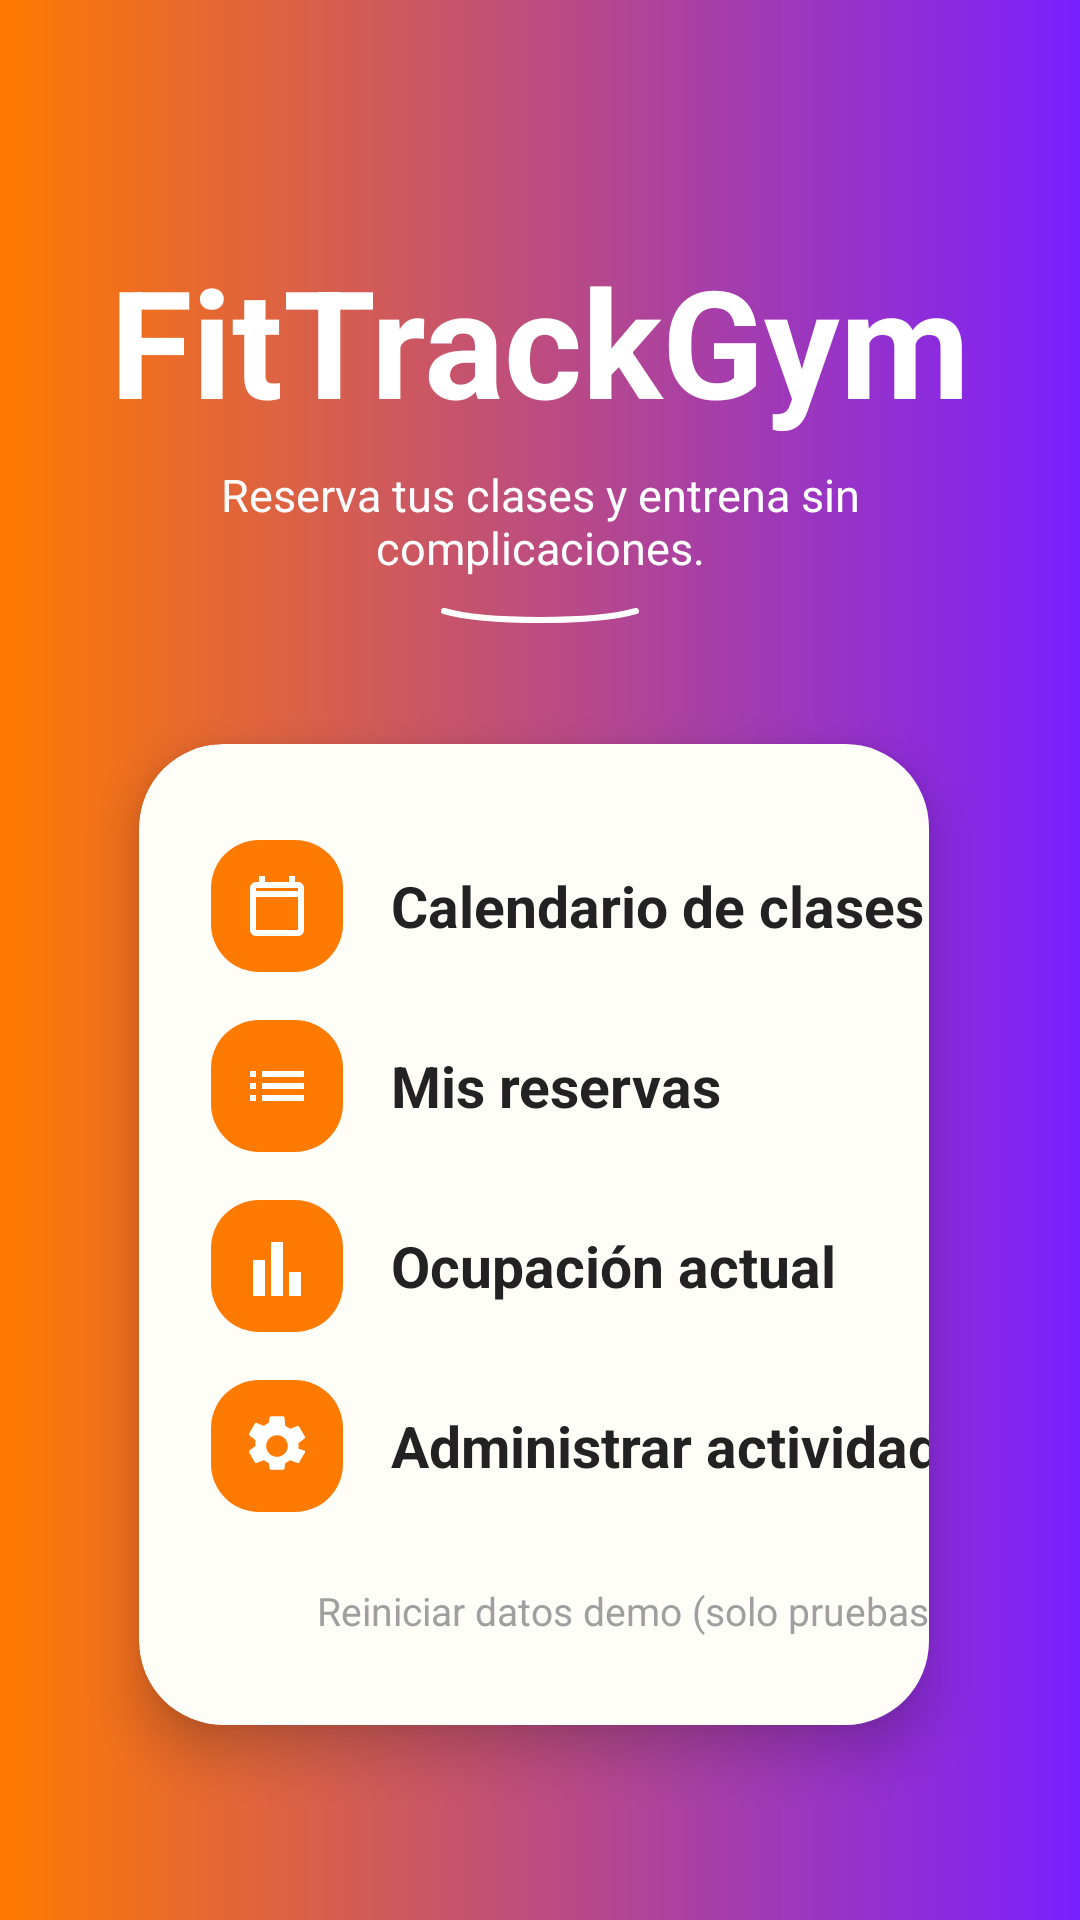

This screen was rendered from an Android layout file. Write that file and the resources it references.
<!-- AndroidManifest.xml: application theme Theme.FitTrackGym -->
<!-- res/layout/activity_main.xml -->
<?xml version="1.0" encoding="utf-8"?>
<androidx.constraintlayout.widget.ConstraintLayout
    xmlns:android="http://schemas.android.com/apk/res/android"
    xmlns:app="http://schemas.android.com/apk/res-auto"
    xmlns:tools="http://schemas.android.com/tools"
    android:layout_width="match_parent"
    android:layout_height="match_parent"
    android:background="@drawable/bg_home_gradient"
    tools:context=".MainActivity">

    
    <TextView
        android:id="@+id/tvTituloApp"
        android:layout_width="wrap_content"
        android:layout_height="wrap_content"
        android:text="FitTrackGym"
        android:textColor="@android:color/white"
        android:textStyle="bold"
        android:textSize="50sp"
        android:layout_marginTop="80dp"
        app:layout_constraintTop_toTopOf="parent"
        app:layout_constraintStart_toStartOf="parent"
        app:layout_constraintEnd_toEndOf="parent" />

    

    

    <TextView
        android:id="@+id/tvDescripcion"
        android:layout_width="0dp"
        android:layout_height="wrap_content"
        android:layout_marginTop="8dp"
        android:paddingStart="32dp"
        android:paddingEnd="32dp"
        android:text="@string/reservas_de_clases_recordatorios_y_control_de_aforo_para_tu_gimnasio"
        android:textColor="@android:color/white"
        android:textSize="15sp"
        android:gravity="center"
        android:textAlignment="center"
        app:layout_constraintTop_toBottomOf="@id/tvTituloApp"
        app:layout_constraintStart_toStartOf="parent"
        app:layout_constraintEnd_toEndOf="parent"/>

    <ImageView
        android:id="@+id/ivDecorCurve"
        android:layout_width="wrap_content"
        android:layout_height="wrap_content"
        android:layout_marginTop="8dp"
        app:srcCompat="@drawable/ic_decor_curve"
        app:tint="@android:color/white"
        app:layout_constraintTop_toBottomOf="@id/tvDescripcion"
        app:layout_constraintStart_toStartOf="parent"
        app:layout_constraintEnd_toEndOf="parent" />

    <androidx.cardview.widget.CardView
        android:id="@+id/cardMenu"
        android:layout_width="0dp"
        android:layout_height="wrap_content"
        android:layout_marginStart="28dp"
        android:layout_marginEnd="32dp"
        android:layout_marginTop="32dp"
        app:cardCornerRadius="28dp"
        app:cardElevation="10dp"
        app:cardUseCompatPadding="true"
        app:cardBackgroundColor="@android:color/transparent"
        app:layout_constraintTop_toBottomOf="@id/tvDescripcion"
        app:layout_constraintStart_toStartOf="parent"
        app:layout_constraintEnd_toEndOf="parent">

        <LinearLayout
            android:layout_width="327dp"
            android:layout_height="327dp"
            android:background="@drawable/bg_menu_card"
            android:orientation="vertical"
            android:paddingStart="24dp"
            android:paddingTop="24dp"
            android:paddingEnd="24dp"
            android:paddingBottom="24dp">

            
            <LinearLayout
                android:id="@+id/btnCalendario"
                android:layout_width="match_parent"
                android:layout_height="wrap_content"
                android:clickable="true"
                android:foreground="?attr/selectableItemBackground"
                android:gravity="center_vertical"
                android:orientation="horizontal"
                android:paddingTop="8dp"
                android:paddingBottom="8dp">

                <FrameLayout
                    android:layout_width="44dp"
                    android:layout_height="44dp"
                    android:background="@drawable/bg_menu_icon">

                    <ImageView
                        android:id="@+id/ivCalendario"
                        android:layout_width="24dp"
                        android:layout_height="24dp"
                        android:layout_gravity="center"
                        app:srcCompat="@drawable/ic_menu_calendar"
                        app:tint="@android:color/white" />
                </FrameLayout>

                <TextView
                    android:id="@+id/tvCalendarioClases"
                    android:layout_width="0dp"
                    android:layout_height="wrap_content"
                    android:layout_marginStart="16dp"
                    android:layout_weight="1"
                    android:text="@string/btn_calendario_text"
                    android:textStyle="bold"
                    android:textColor="#222222"
                    android:textSize="19sp" />
            </LinearLayout>

            
            <LinearLayout
                android:id="@+id/btnMisReservas"
                android:layout_width="match_parent"
                android:layout_height="wrap_content"
                android:clickable="true"
                android:foreground="?attr/selectableItemBackground"
                android:gravity="center_vertical"
                android:orientation="horizontal"
                android:paddingTop="8dp"
                android:paddingBottom="8dp">

                <FrameLayout
                    android:layout_width="44dp"
                    android:layout_height="44dp"
                    android:background="@drawable/bg_menu_icon">

                    <ImageView
                        android:id="@+id/ivMisReservas"
                        android:layout_width="24dp"
                        android:layout_height="24dp"
                        android:layout_gravity="center"
                        app:srcCompat="@drawable/ic_menu_list"
                        app:tint="@android:color/white" />
                </FrameLayout>

                <TextView
                    android:id="@+id/tvMisReservas"
                    android:layout_width="0dp"
                    android:layout_height="wrap_content"
                    android:layout_marginStart="16dp"
                    android:layout_weight="1"
                    android:text="@string/mis_reservas"
                    android:textColor="#222222"
                    android:textStyle="bold"
                    android:textSize="19sp" />
            </LinearLayout>

            
            <LinearLayout
                android:id="@+id/btnOcupacion"
                android:layout_width="match_parent"
                android:layout_height="wrap_content"
                android:clickable="true"
                android:foreground="?attr/selectableItemBackground"
                android:gravity="center_vertical"
                android:orientation="horizontal"
                android:paddingTop="8dp"
                android:paddingBottom="8dp">

                <FrameLayout
                    android:layout_width="44dp"
                    android:layout_height="44dp"
                    android:background="@drawable/bg_menu_icon">

                    <ImageView
                        android:id="@+id/ivOcupacion"
                        android:layout_width="24dp"
                        android:layout_height="24dp"
                        android:layout_gravity="center"
                        app:srcCompat="@drawable/ic_menu_stats"
                        app:tint="@android:color/white" />
                </FrameLayout>

                
                <TextView
                    android:id="@+id/btnOcupacio"
                    android:layout_width="0dp"
                    android:layout_height="wrap_content"
                    android:layout_marginStart="16dp"
                    android:layout_weight="1"
                    android:text="@string/ocupaci_n"
                    android:textStyle="bold"
                    android:textColor="#222222"
                    android:textSize="19sp" />
            </LinearLayout>

            
            <LinearLayout
                android:id="@+id/btnAdminActividades"
                android:layout_width="match_parent"
                android:layout_height="wrap_content"
                android:clickable="true"
                android:foreground="?attr/selectableItemBackground"
                android:gravity="center_vertical"
                android:orientation="horizontal"
                android:paddingTop="8dp"
                android:paddingBottom="8dp">

                <FrameLayout
                    android:layout_width="44dp"
                    android:layout_height="44dp"
                    android:background="@drawable/bg_menu_icon">

                    <ImageView
                        android:id="@+id/ivAdmin"
                        android:layout_width="24dp"
                        android:layout_height="24dp"
                        android:layout_gravity="center"
                        app:srcCompat="@drawable/ic_menu_settings"
                        app:tint="@android:color/white" />
                </FrameLayout>


                <TextView
                    android:id="@+id/btnAdminActividad"
                    android:layout_width="0dp"
                    android:layout_height="wrap_content"
                    android:layout_marginStart="16dp"
                    android:layout_weight="1"
                    android:text="@string/admin_actividades"
                    android:textStyle="bold"
                    android:textColor="#222222"
                    android:textSize="19sp" />
            </LinearLayout>

            
            <View
                android:layout_width="match_parent"
                android:layout_height="16dp"/>

        <LinearLayout
            android:layout_width="match_parent"
            android:layout_height="wrap_content"
            android:gravity="center_horizontal">

        
            <TextView
                android:id="@+id/tvSeedDemo"
                android:layout_width="wrap_content"
                android:layout_height="wrap_content"
                android:text="@string/btn_seed_text"
                android:textColor="#9F9F9F"
                android:textSize="13sp"
                android:gravity="center_horizontal"/>
            </LinearLayout>
        </LinearLayout>
    </androidx.cardview.widget.CardView>

</androidx.constraintlayout.widget.ConstraintLayout>
<!-- resources referenced by this layout -->
<resources>
  <!-- drawable bg_home_gradient (drawable) -->
  <?xml version="1.0" encoding="utf-8"?>
  <shape xmlns:android="http://schemas.android.com/apk/res/android">
      <gradient
          android:type="linear"
          android:angle="0"
          android:startColor="#FF7A00"
          android:endColor="#7A1FFF"/>
  </shape>
  <!-- drawable bg_menu_card (drawable) -->
  <?xml version="1.0" encoding="utf-8"?>
  <shape xmlns:android="http://schemas.android.com/apk/res/android">
      <corners android:radius="28dp" />
      <solid android:color="#FFFDF8" />
  </shape>
  <!-- drawable bg_menu_icon (drawable) -->
  <?xml version="1.0" encoding="utf-8"?>
  <shape xmlns:android="http://schemas.android.com/apk/res/android">
      <corners android:radius="16dp" />
      <solid android:color="#FF7A00" />
  </shape>
  <!-- drawable ic_decor_curve (drawable) -->
  <vector xmlns:android="http://schemas.android.com/apk/res/android"
      android:width="72dp"
      android:height="8dp"
      android:viewportWidth="72"
      android:viewportHeight="8">
  
      
      <path
          android:fillColor="@android:color/transparent"
          android:strokeColor="#FFFFFFFF"
          android:strokeWidth="2"
          android:strokeLineCap="round"
          android:pathData="M4,3 C18,7 54,7 68,3" />
  
  </vector>
  <!-- drawable ic_menu_calendar (drawable) -->
  <vector xmlns:android="http://schemas.android.com/apk/res/android"
      android:width="24dp"
      android:height="24dp"
      android:viewportHeight="24"
      android:viewportWidth="24">
  
      <path
          android:fillColor="#FFFFFF"
          android:pathData="M19,4h-1V2h-2v2H8V2H6v2H5C3.9,4 3,4.9 3,6v14c0,1.1 0.9,2 2,2h14c1.1,0 2,-0.9 2,-2V6C21,4.9 20.1,4 19,4zM19,20H5V9h14V20zM19,7H5V6h14V7z"/>
      
  </vector>
  <!-- drawable ic_menu_list (drawable) -->
  <vector xmlns:android="http://schemas.android.com/apk/res/android"
      android:height="24dp"
      android:viewportHeight="24"
      android:viewportWidth="24"
      android:width="24dp">
  
      <path
          android:fillColor="#FFFFFF"
          android:pathData="M3,13h2v-2H3V13zM3,17h2v-2H3V17zM3,9h2V7H3V9zM7,13h14v-2H7V13zM7,17h14v-2H7V17zM7,7v2h14V7H7z"/>
  </vector>
  <!-- drawable ic_menu_stats (drawable) -->
  <vector xmlns:android="http://schemas.android.com/apk/res/android"
      android:height="24dp"
      android:viewportHeight="24"
      android:viewportWidth="24"
      android:width="24dp">
  
      <path
          android:fillColor="#FFFFFF"
          android:pathData="M4,22h4V10H4V22zM10,22h4V4h-4V22zM16,22h4V14h-4V22z"/>
      
  </vector>
  <string name="admin_actividades">Administrar actividades</string>
  <string name="btn_calendario_text">Calendario de clases</string>
  <string name="btn_seed_text">Reiniciar datos demo (solo pruebas)</string>
  <string name="mis_reservas">Mis reservas</string>
  <string name="ocupaci_n">Ocupación actual</string>
  <string name="reservas_de_clases_recordatorios_y_control_de_aforo_para_tu_gimnasio">Reserva tus clases y entrena sin complicaciones.</string>
  <style name="Theme.FitTrackGym" parent="Base.Theme.FitTrackGym" />
  <style name="Base.Theme.FitTrackGym" parent="Theme.Material3.DayNight.NoActionBar">
          
          
      </style>
</resources>
